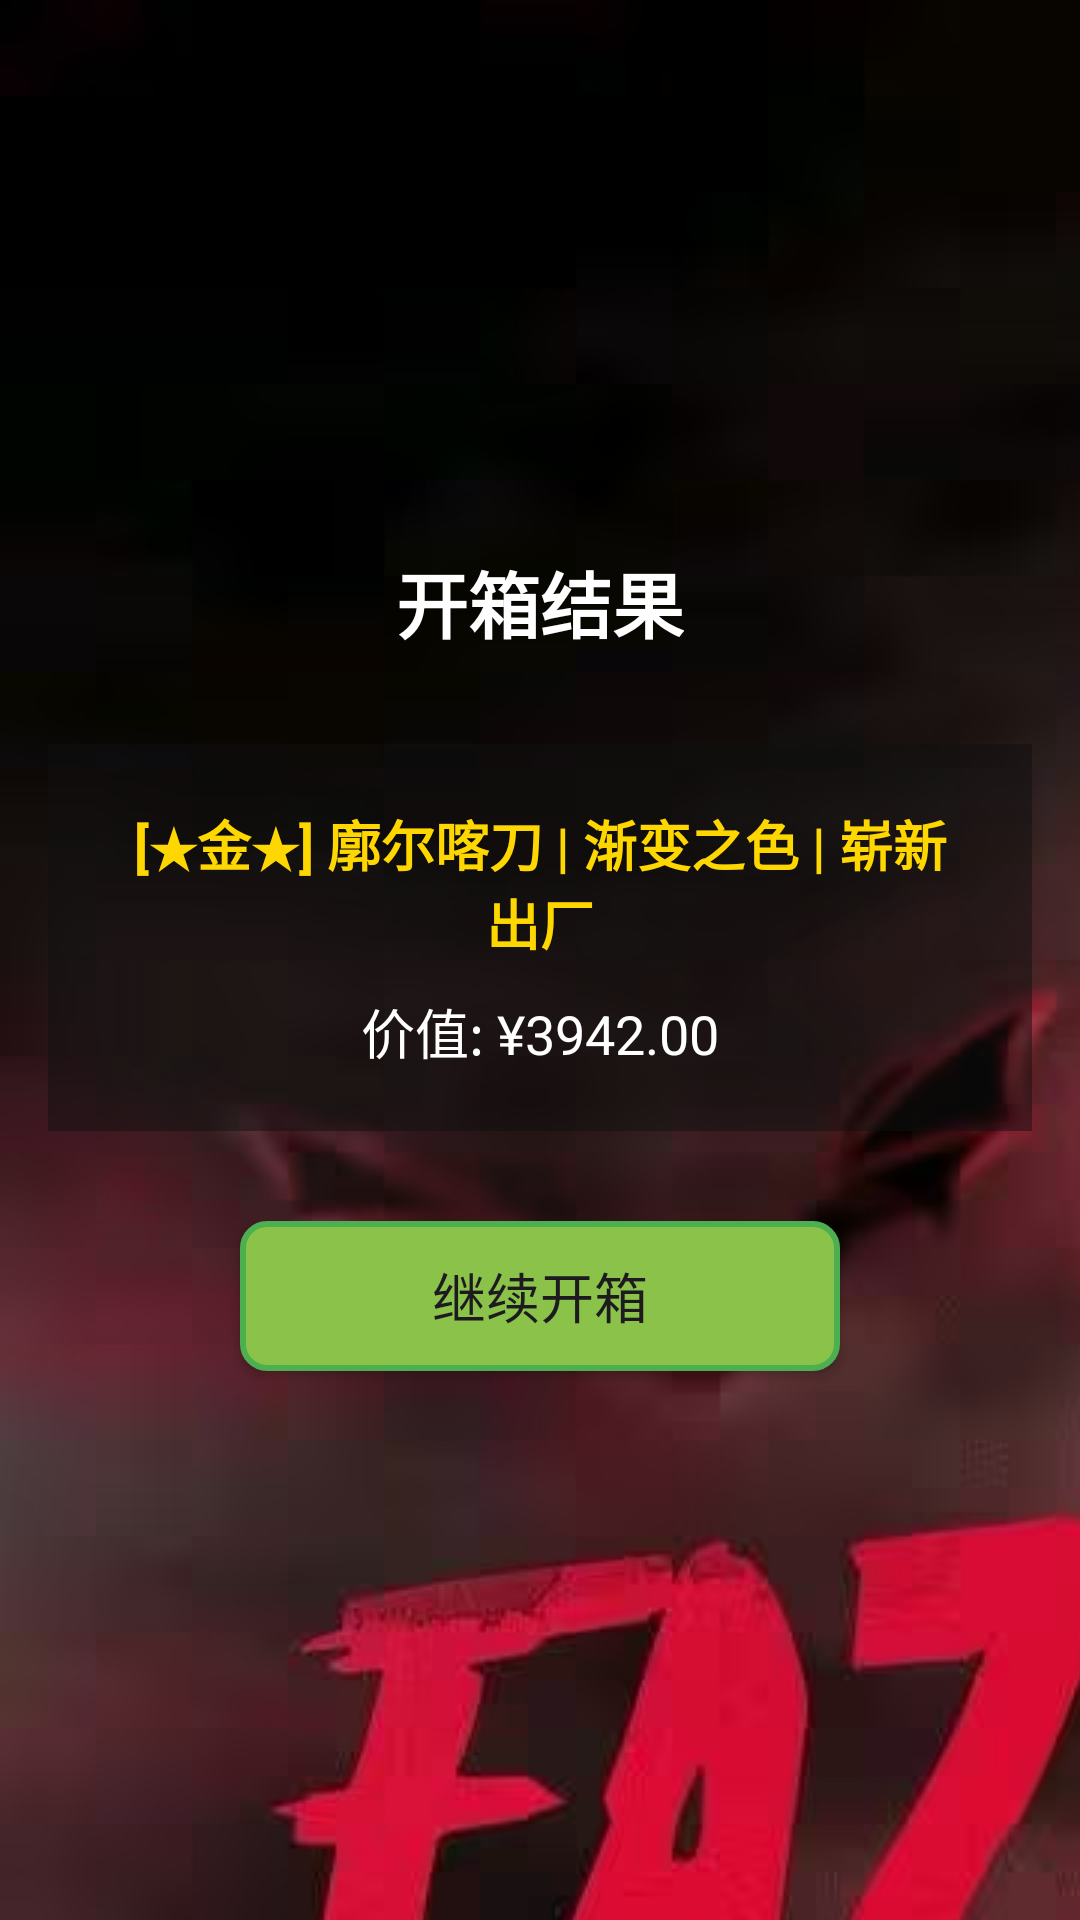

Reconstruct the res/layout file that produces this screen, plus the resources it refers to.
<!-- AndroidManifest.xml: application theme Theme.Kaixiang -->
<!-- res/layout/activity_opening_result.xml -->
<?xml version="1.0" encoding="utf-8"?>
<LinearLayout xmlns:android="http://schemas.android.com/apk/res/android"
    android:layout_width="match_parent"
    android:layout_height="match_parent"
    android:orientation="vertical"
    android:gravity="center"
    android:padding="16dp"
    android:background="@drawable/cs_background">

    <TextView
        android:layout_width="wrap_content"
        android:layout_height="wrap_content"
        android:text="开箱结果"
        android:textSize="24sp"
        android:textColor="#FFFFFF"
        android:textStyle="bold"
        android:layout_marginBottom="30dp"/>

    <LinearLayout
        android:layout_width="match_parent"
        android:layout_height="wrap_content"
        android:orientation="vertical"
        android:gravity="center"
        android:padding="20dp"
        android:background="#80111111">

        <TextView
            android:id="@+id/tv_item_name"
            android:layout_width="wrap_content"
            android:layout_height="wrap_content"
            android:text="[★金★] 廓尔喀刀 | 渐变之色 | 崭新出厂"
            android:textSize="18sp"
            android:textColor="#FFD700"
            android:textStyle="bold"
            android:gravity="center"
            android:layout_marginBottom="10dp"/>

        <TextView
            android:id="@+id/tv_item_value"
            android:layout_width="wrap_content"
            android:layout_height="wrap_content"
            android:text="价值: ¥3942.00"
            android:textSize="18sp"
            android:textColor="#FFFFFF"/>
    </LinearLayout>

    <Button
        android:id="@+id/btn_back"
        android:layout_width="200dp"
        android:layout_height="50dp"
        android:layout_marginTop="30dp"
        android:text="继续开箱"
        android:textSize="18sp"
        android:background="@drawable/button_open_case"/>
</LinearLayout>
<!-- resources referenced by this layout -->
<resources>
  <!-- drawable button_open_case (drawable) -->
  <?xml version="1.0" encoding="utf-8"?>
  <selector xmlns:android="http://schemas.android.com/apk/res/android">
      <item android:state_pressed="true">
          <shape android:shape="rectangle">
              <solid android:color="#4CAF50"/>
              <corners android:radius="8dp"/>
              <stroke android:width="2dp" android:color="#388E3C"/>
          </shape>
      </item>
      <item>
          <shape android:shape="rectangle">
              <solid android:color="#8BC34A"/>
              <corners android:radius="8dp"/>
              <stroke android:width="2dp" android:color="#4CAF50"/>
          </shape>
      </item>
  </selector>
  <!-- drawable cs_background (drawable) -->
  <?xml version="1.0" encoding="utf-8"?>
  <bitmap xmlns:android="http://schemas.android.com/apk/res/android"
      android:src="@drawable/csgo_background"
      android:tileMode="repeat" />
  <style name="Theme.Kaixiang" parent="Base.Theme.Kaixiang" />
  <!-- drawable csgo_background: png bitmap (drawable, 604528 bytes) -->
  <style name="Base.Theme.Kaixiang" parent="Theme.Material3.DayNight.NoActionBar">
          
          
      </style>
</resources>
